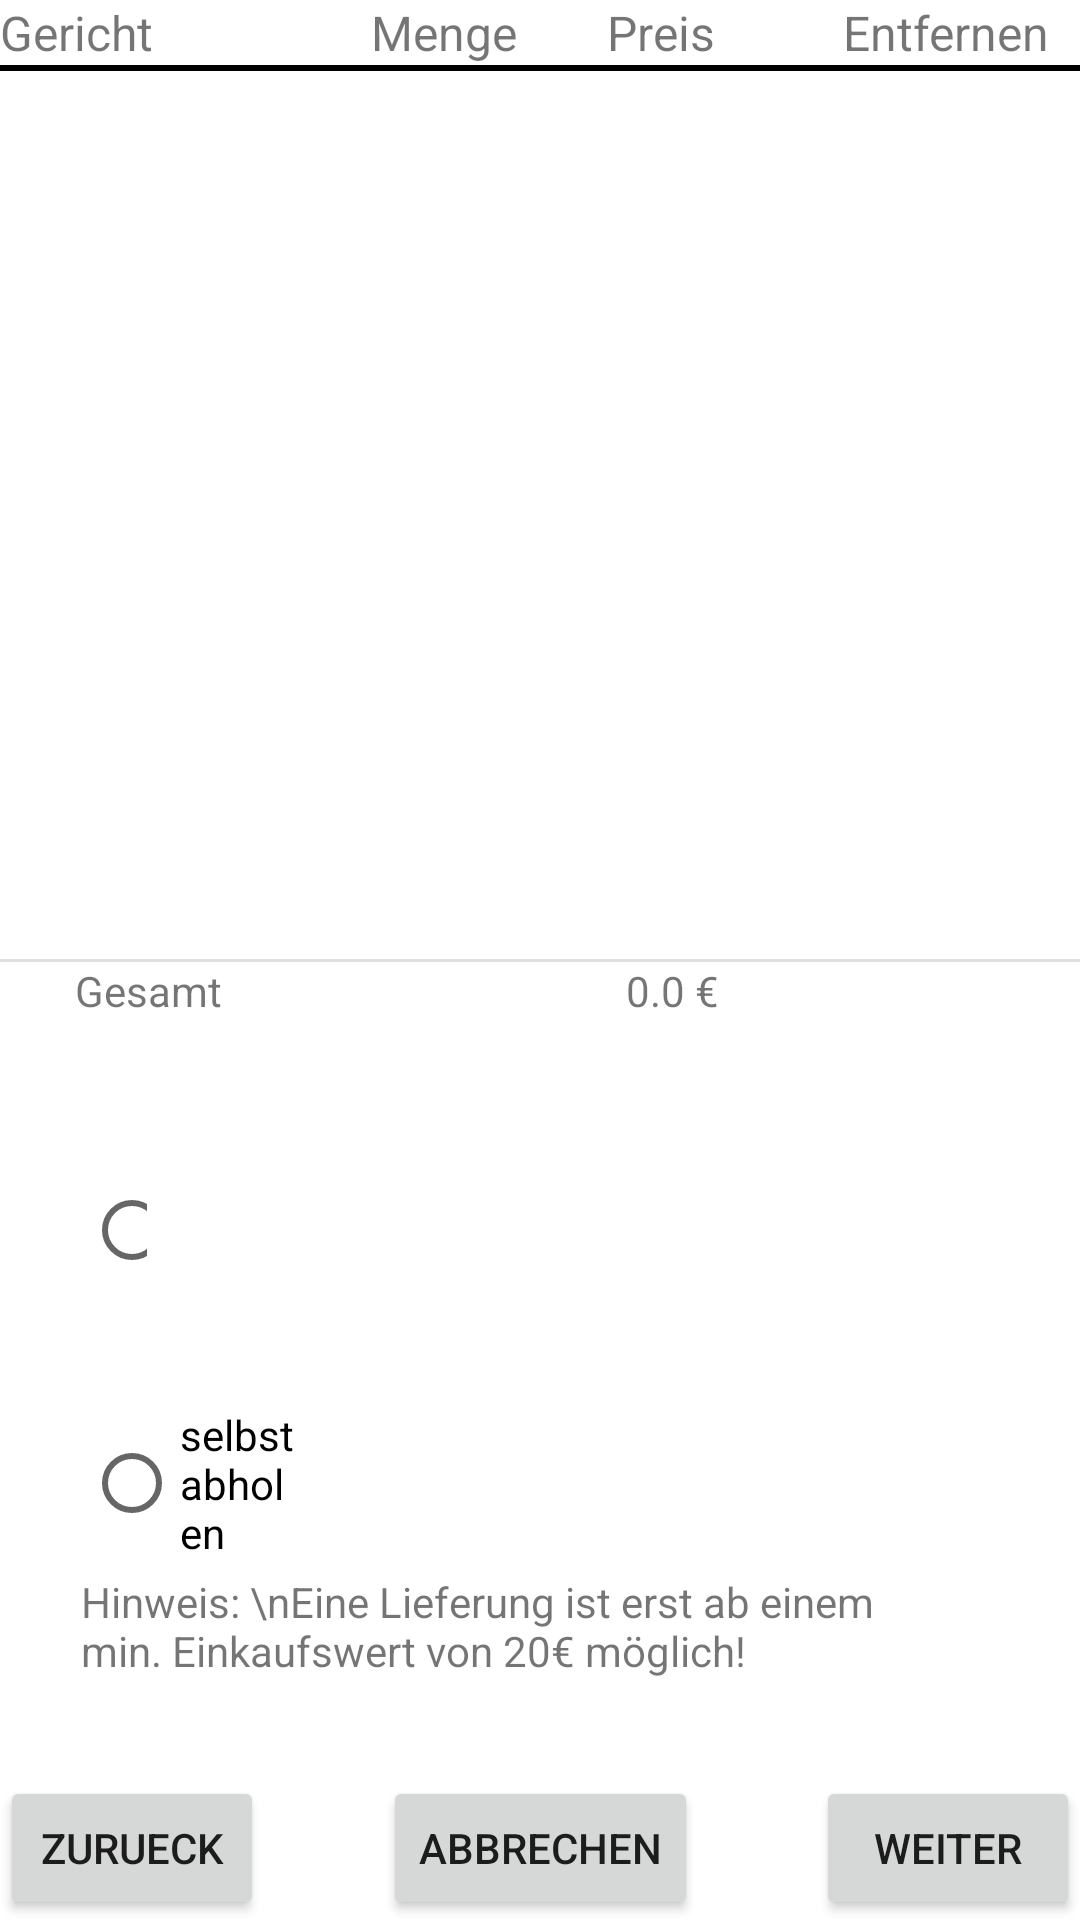

Android layout source for this screen:
<!-- AndroidManifest.xml: application theme Theme.PizzaApp -->
<!-- res/layout/fragment_orderoverview.xml -->
<?xml version="1.0" encoding="utf-8"?>
<androidx.constraintlayout.widget.ConstraintLayout xmlns:android="http://schemas.android.com/apk/res/android"
    xmlns:app="http://schemas.android.com/apk/res-auto"
    xmlns:tools="http://schemas.android.com/tools"
    android:layout_width="match_parent"
    android:layout_height="match_parent"
    tools:context=".OrderOverviewFragment">

    <TextView
        android:id="@+id/tvOOTotal"
        android:layout_width="wrap_content"
        android:layout_height="wrap_content"
        android:text="Gesamt"
        app:layout_constraintHorizontal_bias="0.08"
        app:layout_constraintLeft_toLeftOf="parent"
        app:layout_constraintRight_toRightOf="parent"
        app:layout_constraintTop_toBottomOf="@+id/dividerOrderOverview" />

    <TextView
        android:id="@+id/tvOONote"
        android:layout_width="269dp"
        android:layout_height="61dp"
        android:layout_marginStart="27dp"
        android:layout_marginLeft="27dp"
        android:layout_marginTop="4dp"
        android:text="Hinweis: \nEine Lieferung ist erst ab einem min. Einkaufswert von 20€ möglich!"
        app:layout_constraintStart_toStartOf="parent"
        app:layout_constraintTop_toBottomOf="@+id/rGOrderType" />

    <RadioGroup
        android:id="@+id/rGOrderType"
        android:layout_width="wrap_content"
        android:layout_height="wrap_content"
        android:layout_marginTop="12dp"
        app:layout_constraintEnd_toEndOf="parent"
        app:layout_constraintHorizontal_bias="0.0"
        app:layout_constraintStart_toStartOf="parent"
        app:layout_constraintTop_toBottomOf="@+id/tvOOTotal">

        <RadioButton
            android:id="@+id/rbOODeliver"
            android:layout_width="wrap_content"
            android:layout_height="wrap_content"
            android:layout_marginStart="28dp"
            android:layout_marginLeft="28dp"
            android:layout_marginEnd="311dp"
            android:layout_marginRight="311dp"
            android:text="liefern" />

        <RadioButton
            android:id="@+id/rbOOPickup"
            android:layout_width="wrap_content"
            android:layout_height="wrap_content"
            android:layout_marginStart="28dp"
            android:layout_marginLeft="28dp"
            android:layout_marginEnd="260dp"
            android:layout_marginRight="260dp"
            android:text="selbst abholen" />
    </RadioGroup>

    <View
        android:id="@+id/dividerOrderOverview"
        android:layout_width="match_parent"
        android:layout_height="1dp"
        android:background="?android:attr/listDivider"
        app:layout_constraintBottom_toBottomOf="parent"
        app:layout_constraintLeft_toLeftOf="parent"
        app:layout_constraintRight_toRightOf="parent"
        app:layout_constraintTop_toTopOf="parent" />

    <Button
        android:id="@+id/abortButton"
        android:layout_width="wrap_content"
        android:layout_height="wrap_content"
        android:text="abbrechen"
        app:layout_constraintBottom_toBottomOf="parent"
        app:layout_constraintEnd_toStartOf="@+id/continueButton"
        app:layout_constraintStart_toEndOf="@+id/returnButton" />

    <Button
        android:id="@+id/returnButton"
        android:layout_width="wrap_content"
        android:layout_height="wrap_content"
        android:text="zurueck"
        app:layout_constraintBottom_toBottomOf="parent"
        app:layout_constraintStart_toStartOf="parent" />

    <Button
        android:id="@+id/continueButton"
        android:layout_width="wrap_content"
        android:layout_height="wrap_content"
        android:text="weiter"
        app:layout_constraintBottom_toBottomOf="parent"
        app:layout_constraintEnd_toEndOf="parent" />

    <TableLayout
        android:id="@+id/tableLayoutOO"
        android:layout_width="match_parent"
        android:layout_height="0dp"
        app:layout_constraintBottom_toTopOf="@+id/dividerOrderOverview"
        app:layout_constraintEnd_toEndOf="parent"
        app:layout_constraintStart_toStartOf="parent"
        app:layout_constraintTop_toTopOf="parent">

        <TableRow
            android:layout_width="wrap_content"
            android:layout_height="wrap_content">

            <TextView
                android:layout_width="75dp"
                android:layout_height="wrap_content"
                android:layout_column="0"
                android:layout_weight="1"
                android:text="Gericht"
                android:textSize="16sp" />

            <TextView
                android:layout_width="30dp"
                android:layout_height="wrap_content"
                android:layout_column="1"
                android:layout_weight="1"
                android:text="Menge"
                android:textSize="16sp"></TextView>

            <TextView
                android:layout_width="30dp"
                android:layout_height="wrap_content"
                android:layout_column="2"
                android:layout_weight="1"
                android:text="Preis"
                android:textSize="16sp"></TextView>

            <TextView
                android:id="@+id/tvEntfernenOO"
                android:layout_width="30dp"
                android:layout_height="wrap_content"
                android:layout_column="3"
                android:layout_weight="1"
                android:text="Entfernen"
                android:textSize="16sp" />
        </TableRow>

        <View
            android:layout_width="match_parent"
            android:layout_height="2dp"
            android:background="@color/black" />

        <ScrollView
            android:layout_width="fill_parent"
            android:layout_height="fill_parent">

            <TableLayout
                android:id="@+id/orders_tableOO"
                android:layout_width="match_parent"
                android:layout_height="0dp"
                android:stretchColumns="*" />
        </ScrollView>
    </TableLayout>

    <TextView
        android:id="@+id/tvOOTotalPrice"
        android:layout_width="wrap_content"
        android:layout_height="wrap_content"
        android:text="0.0 €"
        app:layout_constraintEnd_toEndOf="parent"
        app:layout_constraintHorizontal_bias="0.528"
        app:layout_constraintStart_toEndOf="@+id/tvOOTotal"
        app:layout_constraintTop_toBottomOf="@+id/dividerOrderOverview" />

</androidx.constraintlayout.widget.ConstraintLayout>
<!-- resources referenced by this layout -->
<resources>
  <color name="black">#FF000000</color>
  <style name="Theme.PizzaApp" parent="Theme.MaterialComponents.DayNight.NoActionBar">
          
          <item name="colorPrimary">@color/colorPrimary</item>
          <item name="colorPrimaryVariant">@color/colorPrimary</item>
          <item name="colorOnPrimary">@color/white</item>
          
          <item name="colorSecondary">@color/teal_200</item>
          <item name="colorSecondaryVariant">@color/teal_700</item>
          <item name="colorOnSecondary">@color/black</item>
          
          <item name="android:statusBarColor" tools:targetApi="l">?attr/colorPrimaryVariant</item>
          
      </style>
  <color name="colorPrimary">#26418F</color>
  <color name="white">#FFFFFFFF</color>
  <color name="teal_200">#FF03DAC5</color>
  <color name="teal_700">#FF018786</color>
</resources>
